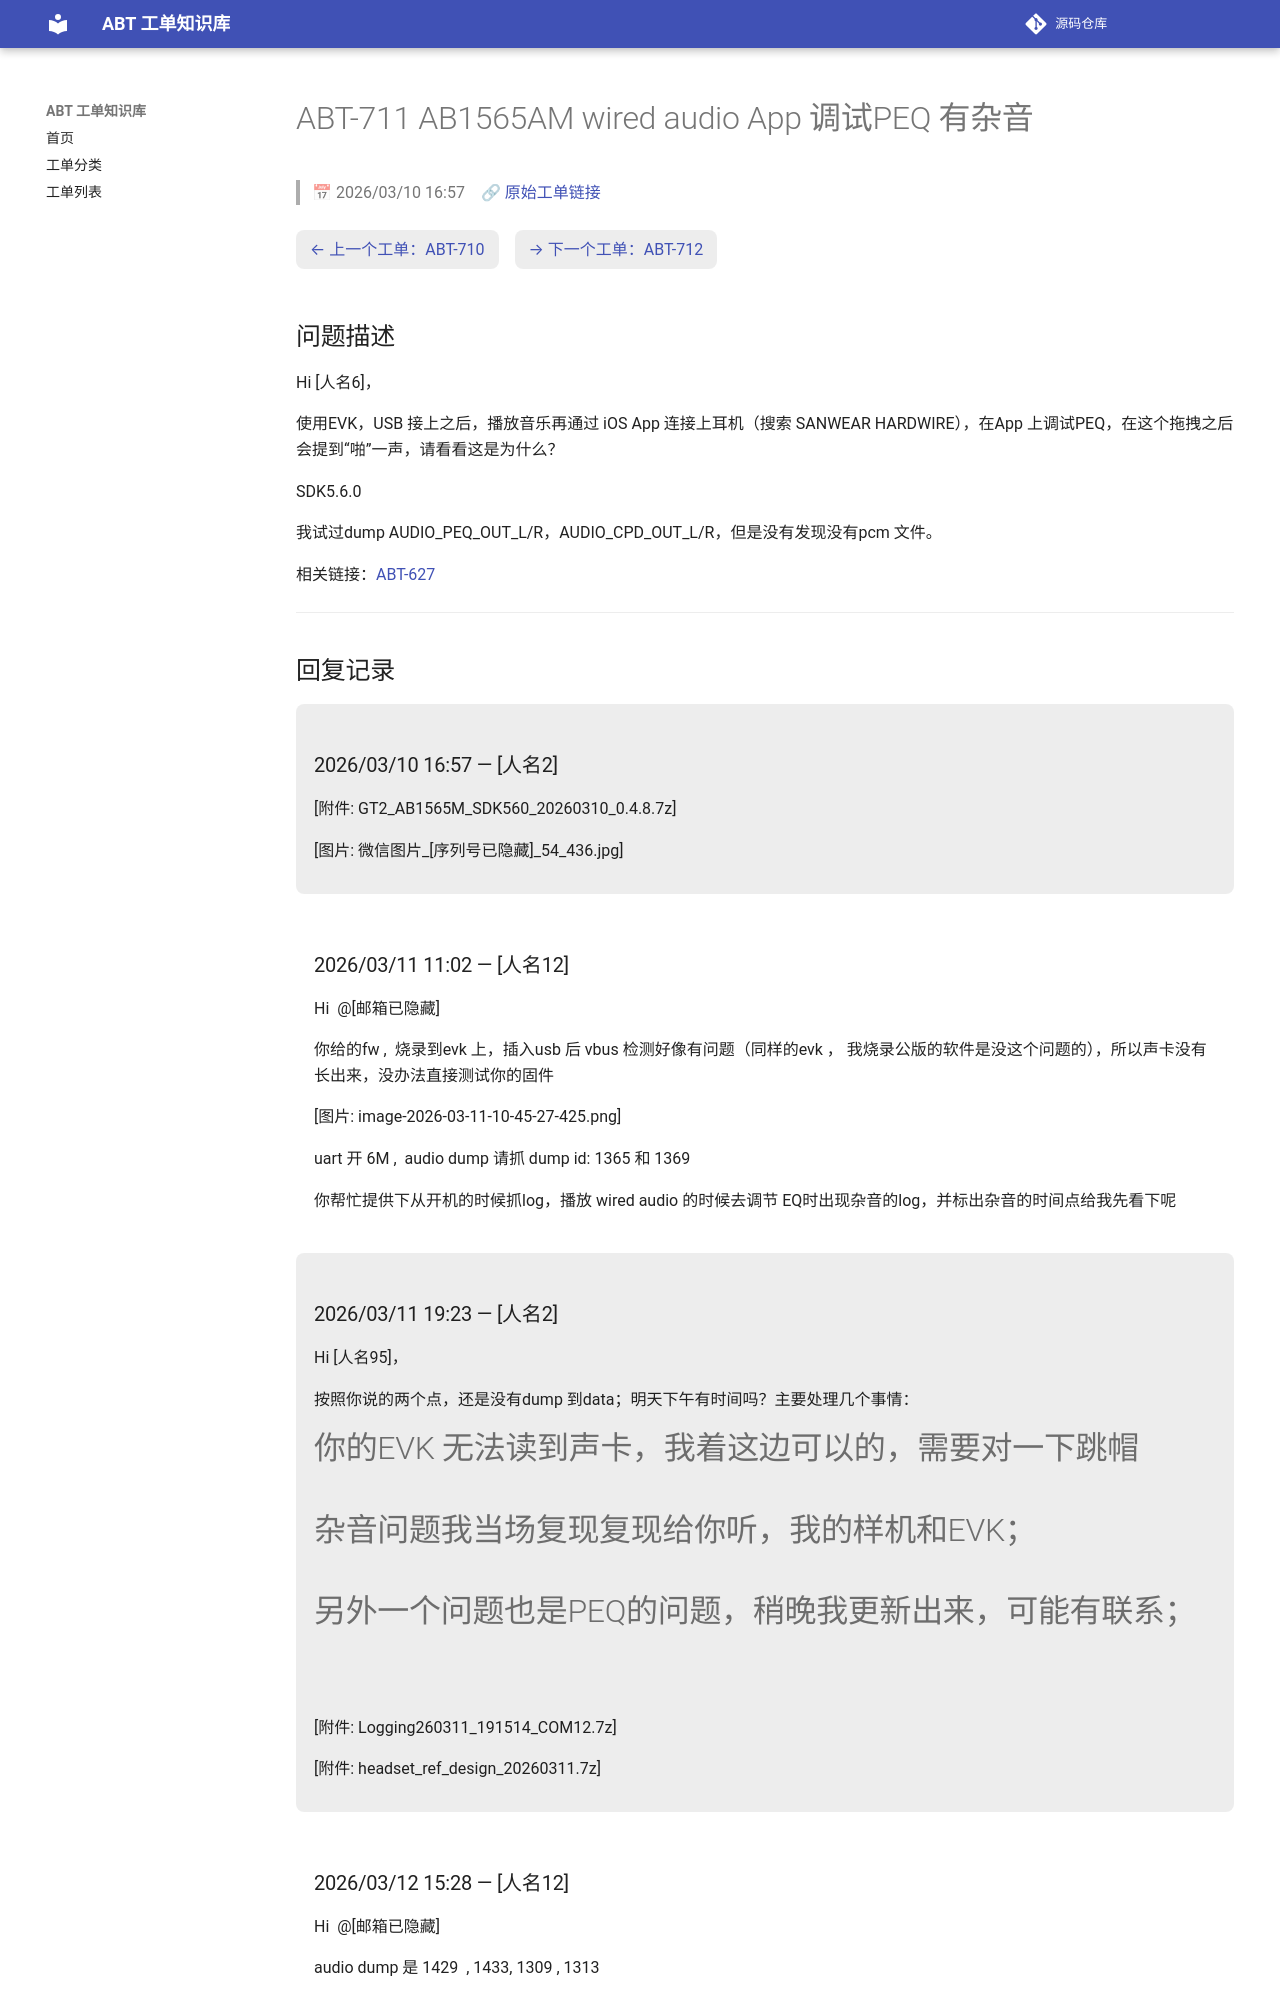

repository: luckycee/airoha-kb · page: tickets/ABT-711/index.html · generator: mkdocs

---
id: ABT-711
title: "AB1565AM wired audio App 调试PEQ 有杂音"
date: 2026/03/10 16:57
status: Closed
source: https://eservice.airoha.com.tw/servicedesk/customer/portal/1038/MIUIX1565-711
---

# ABT-711 AB1565AM wired audio App 调试PEQ 有杂音

> 📅 2026/03/10 16:57　🔗 [原始工单链接](https://eservice.airoha.com.tw/servicedesk/customer/portal/1038/MIUIX1565-711)

<div class="ticket-nav" markdown="1">

[← 上一个工单：ABT-710](ABT-710.md)　[→ 下一个工单：ABT-712](ABT-712.md)

</div>

## 问题描述

Hi [人名6]，

使用EVK，USB 接上之后，播放音乐再通过 iOS App 连接上耳机（搜索 SANWEAR HARDWIRE），在App 上调试PEQ，在这个拖拽之后会提到“啪”一声，请看看这是为什么？

SDK5.6.0

我试过dump AUDIO_PEQ_OUT_L/R，AUDIO_CPD_OUT_L/R，但是没有发现没有pcm 文件。

相关链接：[ABT-627](ABT-627.md)

---

## 回复记录

<div class="reply odd" markdown="1">

### 2026/03/10 16:57 — [人名2]

[附件: GT2_AB1565M_SDK560_20260310_0.4.8.7z]

[图片: 微信图片_[序列号已隐藏]_54_436.jpg]

</div>

<div class="reply even" markdown="1">

### 2026/03/11 11:02 — [人名12]

Hi  @[邮箱已隐藏] 

你给的fw ,  烧录到evk 上，插入usb 后 vbus 检测好像有问题（同样的evk ， 我烧录公版的软件是没这个问题的），所以声卡没有长出来，没办法直接测试你的固件

[图片: image-2026-03-11-10-45-27-425.png]

uart 开 6M ,  audio dump 请抓 dump id: 1365 和 1369

你帮忙提供下从开机的时候抓log，播放 wired audio 的时候去调节 EQ时出现杂音的log，并标出杂音的时间点给我先看下呢

</div>

<div class="reply odd" markdown="1">

### 2026/03/11 19:23 — [人名2]

Hi [人名95]，



按照你说的两个点，还是没有dump 到data；明天下午有时间吗？主要处理几个事情：

# 你的EVK 无法读到声卡，我着这边可以的，需要对一下跳帽
# 杂音问题我当场复现复现给你听，我的样机和EVK；
# 另外一个问题也是PEQ的问题，稍晚我更新出来，可能有联系；



[附件: Logging260311_191514_COM12.7z]

[附件: headset_ref_design_20260311.7z]

</div>

<div class="reply even" markdown="1">
